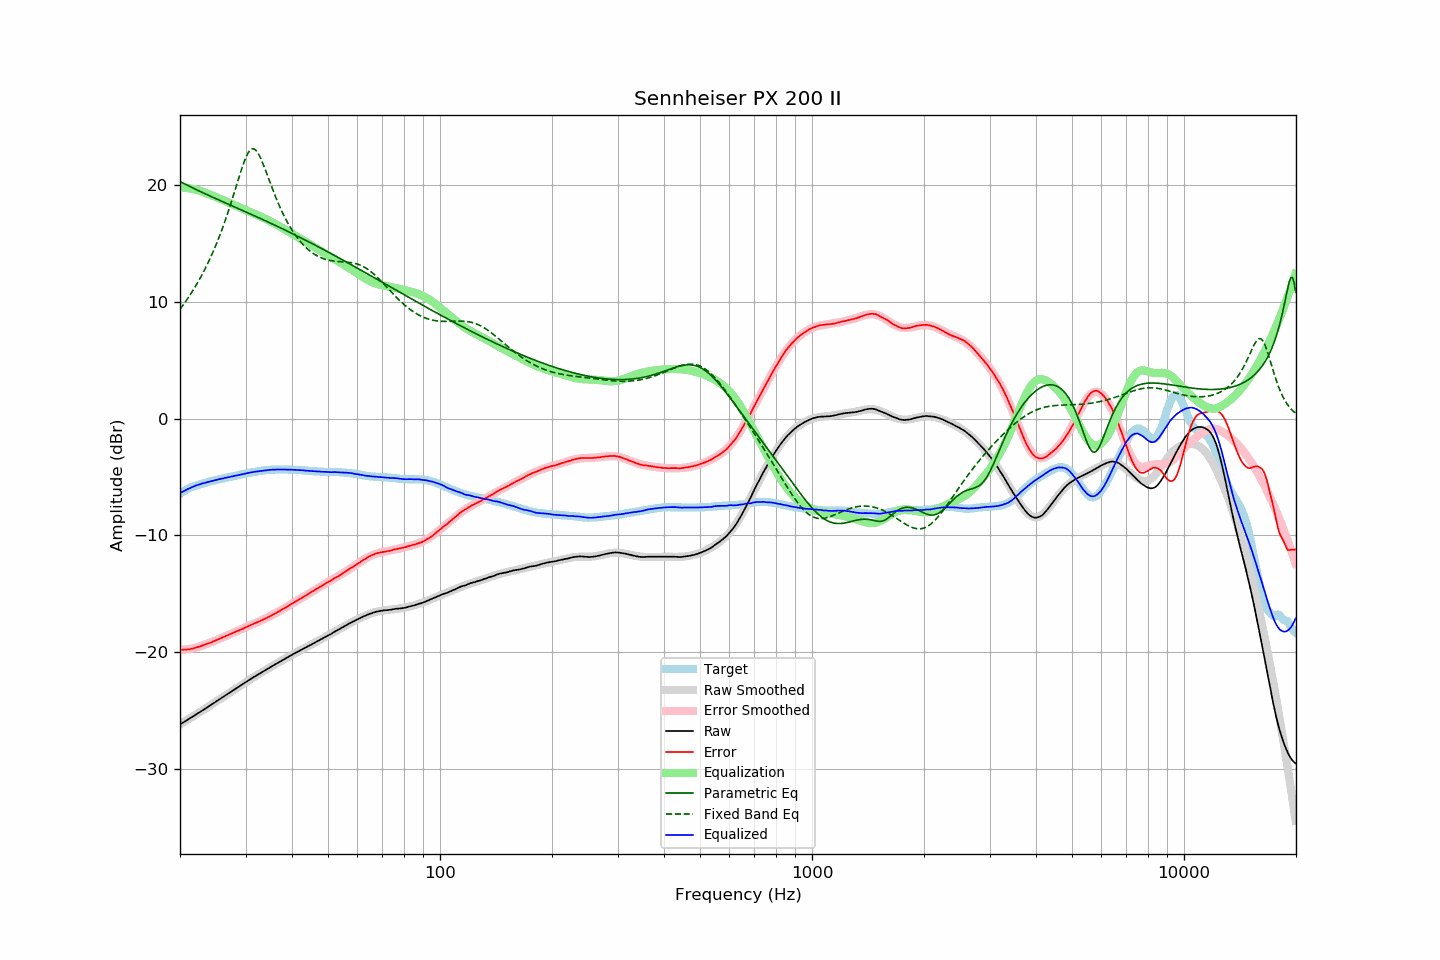

The data file committed next to this chart (first rows):
frequency, raw, error, smoothed, error_smoothed, equalization, parametric_eq, fixed_band_eq, equalized_raw, equalized_smoothed, target
20.00, -26.18, -19.78, -26.17, -19.80, 19.80, 20.30, 9.36, -6.38, -6.38, -6.40
20.20, -26.09, -19.78, -26.09, -19.79, 19.79, 20.23, 9.54, -6.30, -6.30, -6.31
20.40, -26.01, -19.78, -26.01, -19.78, 19.78, 20.16, 9.73, -6.23, -6.23, -6.23
20.61, -25.92, -19.76, -25.92, -19.77, 19.77, 20.09, 9.92, -6.15, -6.15, -6.16
20.81, -25.84, -19.77, -25.84, -19.75, 19.75, 20.02, 10.12, -6.09, -6.09, -6.07
21.02, -25.75, -19.76, -25.75, -19.73, 19.73, 19.95, 10.32, -6.02, -6.02, -5.99
21.23, -25.67, -19.74, -25.67, -19.71, 19.71, 19.88, 10.53, -5.96, -5.96, -5.93
21.44, -25.58, -19.71, -25.58, -19.69, 19.69, 19.81, 10.75, -5.89, -5.89, -5.87
21.66, -25.50, -19.68, -25.49, -19.66, 19.66, 19.75, 10.96, -5.84, -5.84, -5.82
21.87, -25.41, -19.63, -25.41, -19.63, 19.63, 19.68, 11.19, -5.78, -5.78, -5.77
22.09, -25.32, -19.60, -25.32, -19.60, 19.60, 19.61, 11.42, -5.72, -5.73, -5.72
22.31, -25.24, -19.56, -25.23, -19.56, 19.56, 19.55, 11.66, -5.68, -5.67, -5.67
22.54, -25.15, -19.52, -25.15, -19.52, 19.52, 19.48, 11.90, -5.63, -5.63, -5.63
22.76, -25.06, -19.47, -25.06, -19.47, 19.47, 19.42, 12.15, -5.59, -5.59, -5.59
22.99, -24.97, -19.41, -24.97, -19.42, 19.42, 19.35, 12.40, -5.54, -5.55, -5.56
23.22, -24.89, -19.37, -24.88, -19.37, 19.37, 19.29, 12.67, -5.52, -5.51, -5.52
23.45, -24.80, -19.32, -24.80, -19.32, 19.32, 19.23, 12.94, -5.48, -5.47, -5.48
23.69, -24.71, -19.27, -24.71, -19.27, 19.27, 19.16, 13.22, -5.44, -5.44, -5.44
23.92, -24.62, -19.22, -24.62, -19.21, 19.21, 19.10, 13.51, -5.40, -5.40, -5.40
24.16, -24.53, -19.18, -24.53, -19.16, 19.16, 19.04, 13.80, -5.37, -5.37, -5.35
24.40, -24.44, -19.11, -24.44, -19.10, 19.10, 18.97, 14.11, -5.33, -5.33, -5.32
24.65, -24.35, -19.05, -24.35, -19.05, 19.05, 18.91, 14.42, -5.30, -5.30, -5.30
24.89, -24.26, -18.98, -24.26, -18.99, 18.99, 18.85, 14.74, -5.27, -5.26, -5.27
25.14, -24.17, -18.93, -24.16, -18.93, 18.93, 18.79, 15.08, -5.23, -5.23, -5.23
25.39, -24.08, -18.87, -24.07, -18.87, 18.87, 18.73, 15.42, -5.20, -5.20, -5.20
25.65, -23.98, -18.82, -23.98, -18.82, 18.82, 18.67, 15.78, -5.16, -5.17, -5.16
25.91, -23.89, -18.75, -23.89, -18.75, 18.75, 18.60, 16.14, -5.13, -5.14, -5.14
26.16, -23.80, -18.68, -23.80, -18.69, 18.69, 18.54, 16.52, -5.10, -5.11, -5.11
26.43, -23.71, -18.64, -23.71, -18.63, 18.63, 18.48, 16.91, -5.08, -5.08, -5.07
26.69, -23.62, -18.58, -23.62, -18.57, 18.57, 18.42, 17.31, -5.04, -5.05, -5.04
26.96, -23.53, -18.52, -23.53, -18.51, 18.51, 18.36, 17.72, -5.02, -5.02, -5.01
27.23, -23.44, -18.46, -23.44, -18.45, 18.45, 18.30, 18.14, -4.98, -4.98, -4.98
27.50, -23.35, -18.40, -23.35, -18.40, 18.40, 18.24, 18.57, -4.95, -4.95, -4.95
27.77, -23.26, -18.32, -23.26, -18.34, 18.34, 18.18, 19.01, -4.92, -4.92, -4.93
28.05, -23.17, -18.28, -23.17, -18.28, 18.28, 18.12, 19.45, -4.89, -4.89, -4.89
28.33, -23.09, -18.22, -23.08, -18.22, 18.22, 18.06, 19.90, -4.87, -4.86, -4.87
28.62, -23.00, -18.16, -22.99, -18.16, 18.16, 17.99, 20.35, -4.84, -4.83, -4.84
28.90, -22.91, -18.11, -22.90, -18.10, 18.10, 17.93, 20.80, -4.81, -4.80, -4.80
29.19, -22.82, -18.04, -22.81, -18.04, 18.04, 17.87, 21.23, -4.78, -4.78, -4.78
29.48, -22.73, -17.99, -22.72, -17.98, 17.98, 17.81, 21.64, -4.75, -4.75, -4.73
29.78, -22.64, -17.92, -22.64, -17.92, 17.92, 17.75, 22.02, -4.72, -4.72, -4.72
30.08, -22.55, -17.86, -22.55, -17.86, 17.86, 17.69, 22.36, -4.69, -4.69, -4.69
30.38, -22.46, -17.80, -22.46, -17.80, 17.80, 17.63, 22.65, -4.66, -4.66, -4.66
30.68, -22.37, -17.74, -22.37, -17.74, 17.74, 17.57, 22.88, -4.63, -4.64, -4.63
30.99, -22.28, -17.67, -22.29, -17.68, 17.68, 17.51, 23.03, -4.60, -4.61, -4.61
31.30, -22.20, -17.61, -22.20, -17.61, 17.61, 17.44, 23.10, -4.58, -4.59, -4.59
31.61, -22.11, -17.55, -22.11, -17.55, 17.55, 17.38, 23.09, -4.55, -4.56, -4.56
31.93, -22.03, -17.49, -22.03, -17.49, 17.49, 17.32, 23.00, -4.54, -4.54, -4.54
32.24, -21.95, -17.42, -21.95, -17.43, 17.43, 17.26, 22.84, -4.52, -4.52, -4.52
32.57, -21.87, -17.38, -21.86, -17.37, 17.37, 17.20, 22.62, -4.50, -4.49, -4.49
32.89, -21.79, -17.32, -21.78, -17.31, 17.31, 17.13, 22.34, -4.48, -4.47, -4.47
33.22, -21.70, -17.25, -21.70, -17.24, 17.24, 17.07, 22.03, -4.45, -4.45, -4.45
33.55, -21.62, -17.18, -21.62, -17.18, 17.18, 17.01, 21.69, -4.44, -4.44, -4.43
33.89, -21.54, -17.12, -21.53, -17.11, 17.11, 16.94, 21.33, -4.42, -4.42, -4.42
34.23, -21.45, -17.05, -21.45, -17.05, 17.05, 16.88, 20.96, -4.40, -4.41, -4.40
34.57, -21.37, -16.98, -21.37, -16.98, 16.98, 16.82, 20.59, -4.39, -4.39, -4.39
34.92, -21.29, -16.91, -21.29, -16.91, 16.91, 16.75, 20.22, -4.38, -4.38, -4.38
35.27, -21.21, -16.85, -21.21, -16.84, 16.84, 16.69, 19.85, -4.37, -4.37, -4.36
35.62, -21.13, -16.76, -21.13, -16.76, 16.76, 16.63, 19.49, -4.36, -4.36, -4.37
35.97, -21.05, -16.68, -21.05, -16.69, 16.69, 16.56, 19.14, -4.36, -4.36, -4.36
... 635 more rows
